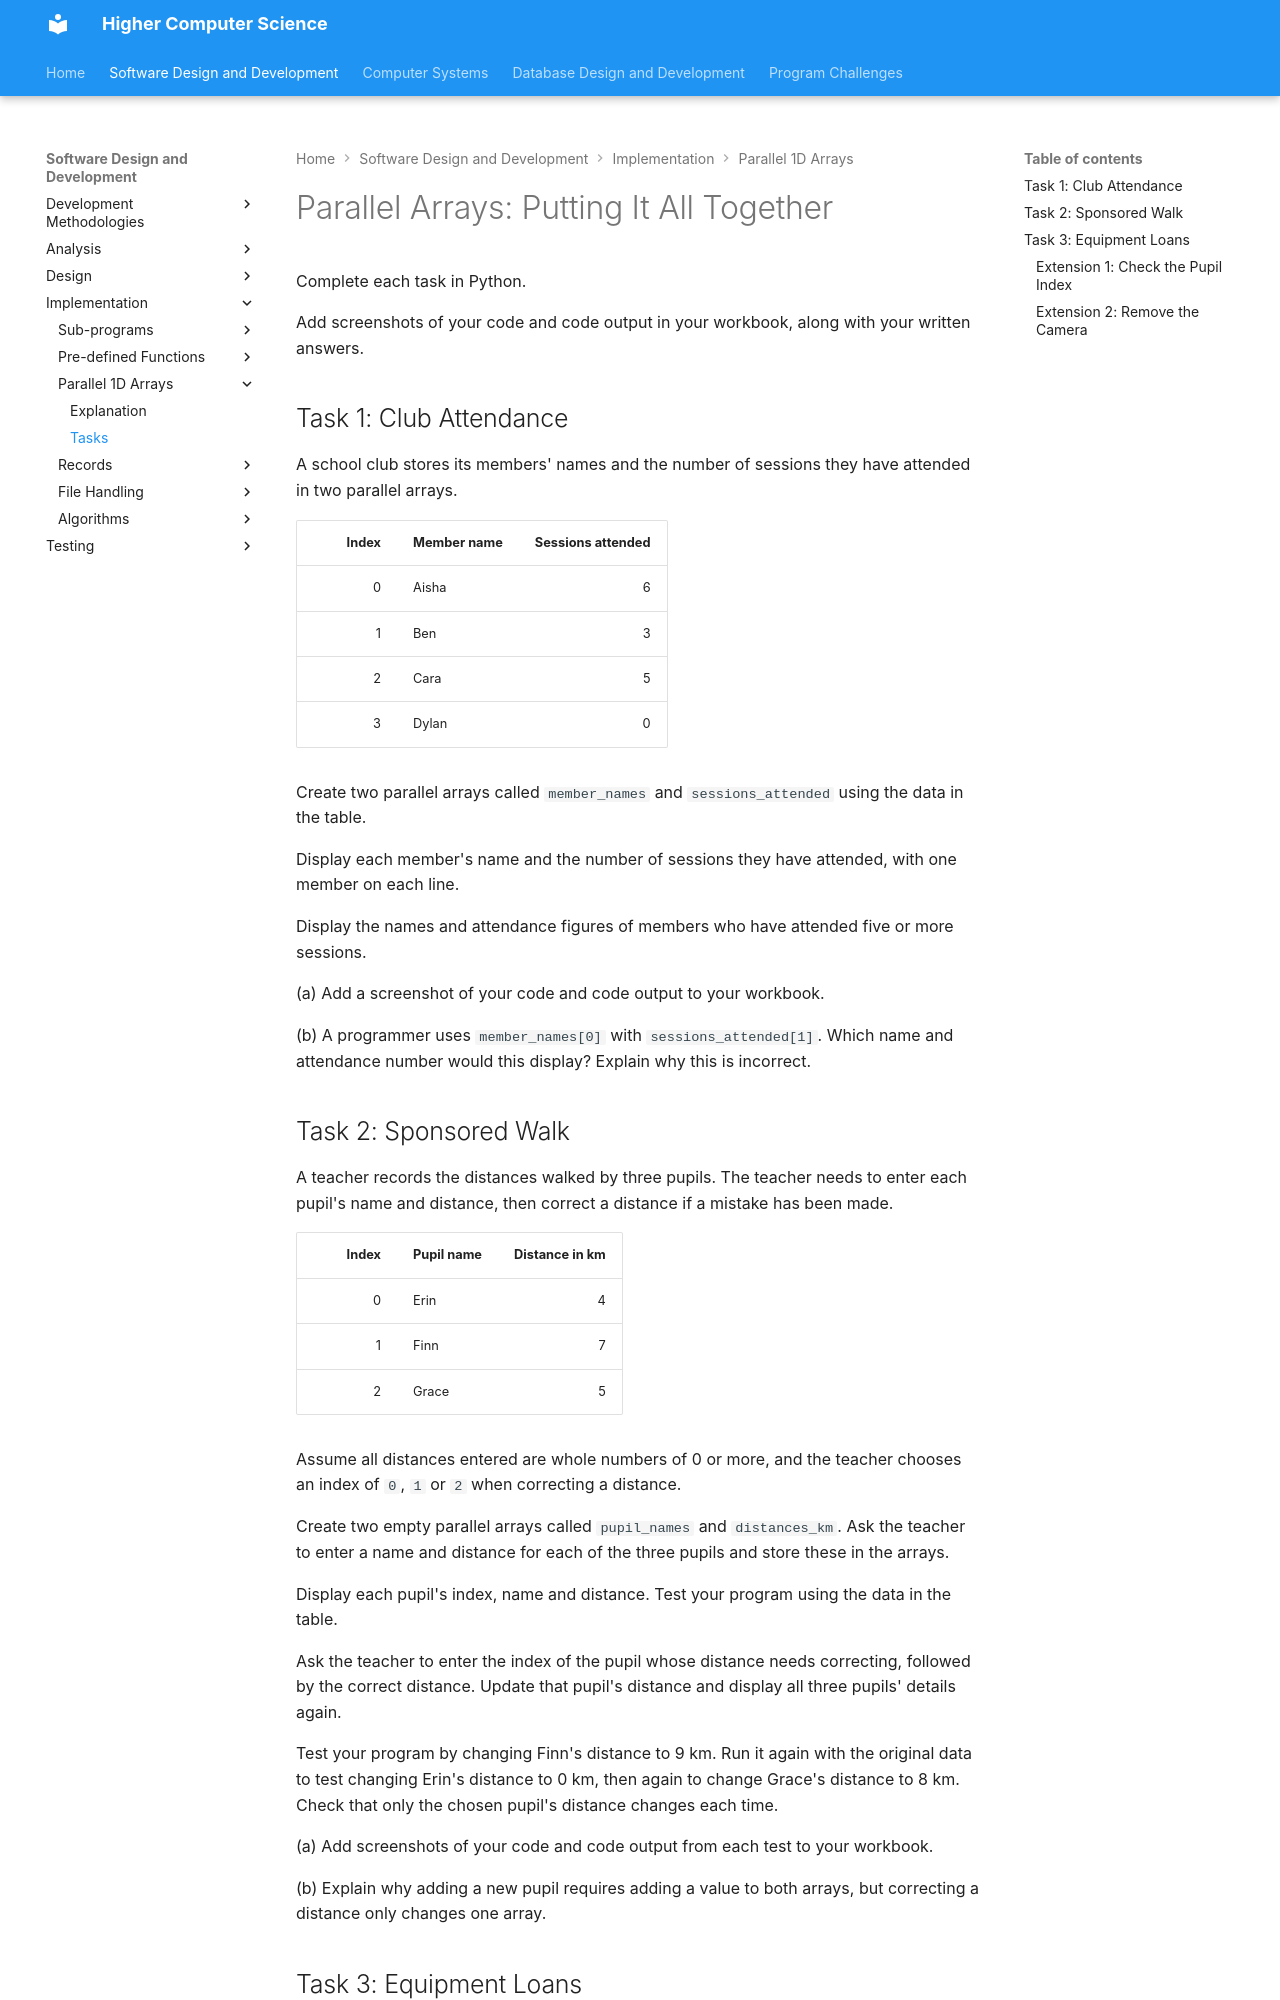

repository: Mr-Wood-CS/Higher · page: 01-software-development/04-software-implementation/4.3-parallel-arrays/4.3.2-parallel-arrays-putting-it-all-together/index.html · generator: mkdocs

# Parallel Arrays: Putting It All Together

Complete each task in Python. 

Add screenshots of your code and code output
in your workbook, along with your written answers.

## Task 1: Club Attendance

A school club stores its members' names and the number of sessions they have attended in two parallel arrays.

| Index | Member name | Sessions attended |
|---:|---|---:|
| 0 | Aisha | 6 |
| 1 | Ben | 3 |
| 2 | Cara | 5 |
| 3 | Dylan | 0 |

Create two parallel arrays called `member_names` and `sessions_attended` using the data in the table.

Display each member's name and the number of sessions they have attended, with one member on each line.

Display the names and attendance figures of members who have attended five or more sessions.

(a) Add a screenshot of your code and code output to your workbook.

(b) A programmer uses `member_names[0]` with `sessions_attended[1]`.
Which name and attendance number would this display? Explain why this is incorrect.

## Task 2: Sponsored Walk

A teacher records the distances walked by three pupils. The teacher needs
to enter each pupil's name and distance, then correct a distance if a mistake
has been made.

| Index | Pupil name | Distance in km |
|---:|---|---:|
| 0 | Erin | 4 |
| 1 | Finn | 7 |
| 2 | Grace | 5 |

Assume all distances entered are whole numbers of 0 or more, and the teacher
chooses an index of `0`, `1` or `2` when correcting a distance.

Create two empty parallel arrays called `pupil_names` and `distances_km`.
Ask the teacher to enter a name and distance for each of the three pupils
and store these in the arrays.

Display each pupil's index, name and distance. Test your program using
the data in the table.

Ask the teacher to enter the index of the pupil whose distance needs
correcting, followed by the correct distance. Update that pupil's distance
and display all three pupils' details again.

Test your program by changing Finn's distance to 9 km. Run it again with
the original data to test changing Erin's distance to 0 km, then again to
change Grace's distance to 8 km. Check that only the chosen pupil's distance
changes each time.

(a) Add screenshots of your code and code output from each test to your workbook.

(b) Explain why adding a new pupil requires adding a value to both arrays,
but correcting a distance only changes one array.
